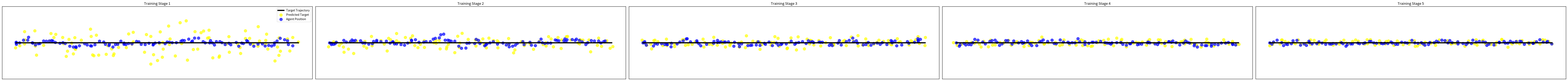

Here is the Python script that generated this plot:
import numpy as np
import matplotlib.pyplot as plt
from matplotlib.animation import FuncAnimation
import matplotlib.patches as mpatches

# 设置更通用的字体选项，避免Arial依赖
# plt.rcParams["font.family"] = ["Times New Roman", "DejaVu Sans", "sans-serif"]

# 定义目标运动轨迹（匀速水平直线）
def target_trajectory(t, start_pos=(0, 0), velocity=(1, 0)):
    """Generate target trajectory moving horizontally at constant speed"""
    x = start_pos[0] + velocity[0] * t
    y = start_pos[1] + velocity[1] * t
    return x, y

# 生成目标预测位置（随训练阶段变化，随机性减小）
def predicted_target(t, stage=0, start_pos=(0, 0), velocity=(1, 0)):
    """Generate predicted target positions, more accurate with higher stages"""
    x_true, y_true = target_trajectory(t, start_pos, velocity)
    
    # Prediction error decreases with training stage
    error_factor = 0.5 / (stage + 1)  # 减小随机性，误差因子降低到0.5
    
    # Add random error
    x_pred = x_true + np.random.normal(0, error_factor)
    y_pred = y_true + np.random.normal(0, error_factor)
    
    return x_pred, y_pred

# 生成智能体位置（随训练阶段变化，基于上一位置）
def agent_position(t, prev_pos, stage=0, start_pos=(0, 0), velocity=(1, 0)):
    """Generate agent positions based on previous position, closer to target with higher stages"""
    x_target, y_target = target_trajectory(t, start_pos, velocity)
    
    # 智能体向目标移动的速度随训练阶段提高
    move_factor = 0.3 + 0.5 * (stage / 5)  # 初始为0.3，最高为0.8
    
    # 计算智能体应移动的方向和距离
    dx = x_target - prev_pos[0]
    dy = y_target - prev_pos[1]
    
    # 添加一些随机性，使运动更自然
    noise_factor = 0.3 - 0.25 * (stage / 5)  # 初始为0.3，最高为0.05（减小随机性）
    dx += np.random.normal(0, noise_factor)
    dy += np.random.normal(0, noise_factor)
    
    # 计算新位置（基于上一位置）
    x_agent = prev_pos[0] + dx * move_factor
    y_agent = prev_pos[1] + dy * move_factor
    
    return x_agent, y_agent

# 生成数据
t_values = np.linspace(0, 20, 100)
start_pos = (0, 0)
velocity = (1, 0)  # 水平匀速直线运动的速度向量

# 预计算目标轨迹
target_positions = [target_trajectory(t, start_pos, velocity) for t in t_values]
target_x, target_y = zip(*target_positions)

# 创建组合图
def create_combined_plot(num_stages=5):
    """Create a single plot with multiple stages arranged horizontally"""
    fig, axes = plt.subplots(1, num_stages, figsize=(15*num_stages, 4))
    
    # 如果只有一个阶段，确保axes是可索引的
    if num_stages == 1:
        axes = [axes]
    
    # 计算每个阶段的数据
    for stage in range(num_stages):
        # 初始化智能体位置（从起点开始）
        agent_positions = [start_pos]
        
        # 计算智能体位置（基于上一位置）
        for i in range(1, len(t_values)):
            prev_pos = agent_positions[-1]
            new_pos = agent_position(t_values[i], prev_pos, stage, start_pos, velocity)
            agent_positions.append(new_pos)
        
        # 计算预测位置
        predicted_positions = [predicted_target(t, stage, start_pos, velocity) for t in t_values]
        
        pred_x, pred_y = zip(*predicted_positions)
        agent_x, agent_y = zip(*agent_positions)
        
        # 在当前子图上绘制
        ax = axes[stage]
        
        # 设置黑色边框
        for spine in ax.spines.values():
            spine.set_visible(True)
            spine.set_color('black')
            spine.set_linewidth(1)  # 增加线宽以提高可见性
        
        # Plot target trajectory (thick black line)
        ax.plot(target_x, target_y, 'k-', linewidth=4, label='Target Trajectory' if stage == 0 else "")
        
        # Plot predicted target points (yellow dots, larger size)
        ax.scatter(pred_x, pred_y, c='yellow', marker='o', s=100, alpha=0.7, label='Predicted Target' if stage == 0 else "")
        
        # Plot agent positions (blue dots, larger size)
        ax.scatter(agent_x, agent_y, c='blue', marker='o', s=100, alpha=0.7, label='Agent Position' if stage == 0 else "")
        
        # Add title
        ax.set_title(f'Training Stage {stage+1}')
        
        # Remove tick labels and grid but keep the frame
        ax.set_xticks([])
        ax.set_yticks([])
        
        # Set axis limits
        ax.set_xlim(min(target_x)-1, max(target_x)+1)
        ax.set_ylim(min(target_y)-2, max(target_y)+2)
    
    # 只在第一张图显示图例
    if num_stages > 0:
        axes[0].legend(loc='upper right')
    
    plt.tight_layout()
    return fig

# 创建组合图
combined_fig = create_combined_plot(num_stages=5)
plt.show()
